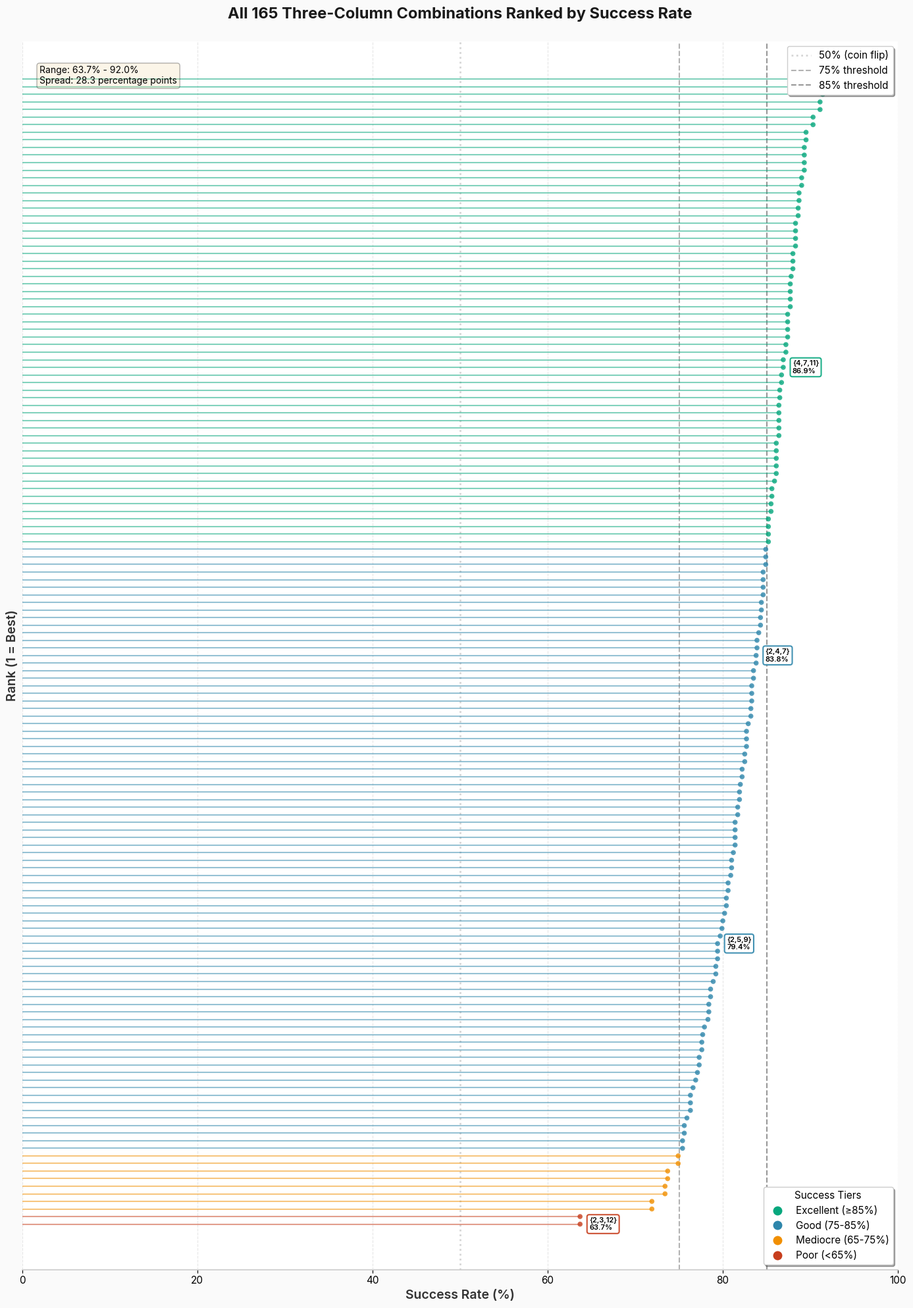

Source code (Python): (Note: this script raises an exception after producing the figure.)
#!/usr/bin/env python3
"""
Create a dense visualization of all 165 column combinations.
Shows the full distribution without individual labels for readability.
"""

import matplotlib.pyplot as plt
import numpy as np
from pathlib import Path

# Set modern style parameters
plt.rcParams.update({
    'font.family': 'sans-serif',
    'font.sans-serif': ['Inter', 'Arial', 'Helvetica', 'DejaVu Sans'],
    'font.size': 11,
    'axes.labelsize': 12,
    'axes.titlesize': 14,
    'figure.facecolor': '#FAFAFA',
    'axes.facecolor': '#FFFFFF',
    'axes.edgecolor': '#CCCCCC',
    'axes.linewidth': 1.2,
    'grid.alpha': 0.3,
    'grid.linestyle': '--',
    'grid.linewidth': 0.8,
})

COLORS = {
    'success': '#06A77D',
    'warning': '#C73E1D',
}

def save_fig(fig, filename, dpi=300):
    """Save figure with consistent settings."""
    filepath = Path(__file__).parent / filename
    fig.savefig(filepath, dpi=dpi, bbox_inches='tight', facecolor='#FAFAFA')
    print(f"✓ Generated: {filename}")
    plt.close(fig)


# All 165 combinations with their success rates
# Generated from column_combinations.py output
all_combos_data = [
    ('{6,7,8}', 92.0), ('{5,7,8}', 91.4), ('{6,7,9}', 91.4),
    ('{4,6,8}', 91.1), ('{6,8,10}', 91.1), ('{4,7,8}', 90.3),
    ('{6,7,10}', 90.3), ('{5,6,8}', 89.5), ('{6,8,9}', 89.5),
    ('{3,7,8}', 89.3), ('{4,7,9}', 89.3), ('{5,7,10}', 89.3),
    ('{6,7,11}', 89.3), ('{2,7,8}', 89.0), ('{6,7,12}', 89.0),
    ('{5,6,7}', 88.7), ('{7,8,9}', 88.7), ('{4,6,7}', 88.6),
    ('{7,8,10}', 88.6), ('{2,6,8}', 88.3), ('{4,5,8}', 88.3),
    ('{6,8,11}', 88.3), ('{8,9,10}', 88.3), ('{3,7,9}', 88.0),
    ('{4,7,10}', 88.0), ('{5,7,11}', 88.0), ('{6,7,8}', 87.8),
    ('{3,6,8}', 87.7), ('{4,8,9}', 87.7), ('{6,8,12}', 87.7),
    ('{7,9,10}', 87.7), ('{3,4,8}', 87.4), ('{4,8,10}', 87.4),
    ('{5,6,9}', 87.4), ('{6,9,10}', 87.4), ('{3,7,10}', 87.2),
    ('{5,7,12}', 87.2), ('{2,7,9}', 86.9), ('{4,7,11}', 86.9),
    ('{3,6,7}', 86.7), ('{7,9,11}', 86.7), ('{5,8,9}', 86.5),
    ('{6,7,9}', 86.5), ('{2,6,7}', 86.4), ('{3,5,8}', 86.4),
    ('{5,8,10}', 86.4), ('{7,8,11}', 86.4), ('{8,9,11}', 86.4),
    ('{2,4,8}', 86.1), ('{4,6,9}', 86.1), ('{4,8,11}', 86.1),
    ('{6,9,11}', 86.1), ('{8,10,11}', 86.1), ('{3,7,11}', 85.9),
    ('{2,7,10}', 85.6), ('{4,7,12}', 85.6), ('{3,4,7}', 85.5),
    ('{7,10,11}', 85.5), ('{2,6,9}', 85.2), ('{3,8,9}', 85.2),
    ('{6,9,12}', 85.2), ('{8,9,12}', 85.2), ('{3,6,9}', 84.9),
    ('{5,6,10}', 84.9), ('{6,10,11}', 84.9), ('{2,5,8}', 84.6),
    ('{2,8,9}', 84.6), ('{5,8,11}', 84.6), ('{8,10,12}', 84.6),
    ('{4,5,7}', 84.4), ('{7,9,12}', 84.4), ('{3,4,9}', 84.3),
    ('{4,9,10}', 84.3), ('{2,7,11}', 84.1), ('{3,5,7}', 83.9),
    ('{7,10,12}', 83.9), ('{2,4,7}', 83.8), ('{7,11,12}', 83.8),
    ('{2,6,10}', 83.5), ('{4,8,12}', 83.5), ('{3,8,10}', 83.3),
    ('{5,6,11}', 83.3), ('{6,10,12}', 83.3), ('{5,9,10}', 83.2),
    ('{6,7,10}', 83.2), ('{4,6,10}', 82.9), ('{2,3,8}', 82.7),
    ('{3,8,11}', 82.7), ('{8,11,12}', 82.7), ('{2,8,10}', 82.5),
    ('{5,9,11}', 82.5), ('{2,7,12}', 82.2), ('{3,7,12}', 82.2),
    ('{4,5,9}', 82.0), ('{2,5,7}', 81.9), ('{7,11,12}', 81.9),
    ('{3,4,10}', 81.7), ('{4,9,11}', 81.7), ('{2,6,11}', 81.4),
    ('{3,6,10}', 81.4), ('{4,6,11}', 81.4), ('{6,11,12}', 81.4),
    ('{5,6,12}', 81.2), ('{2,4,9}', 81.0), ('{4,9,12}', 81.0),
    ('{5,9,12}', 80.9), ('{3,5,9}', 80.6), ('{9,10,11}', 80.6),
    ('{2,8,11}', 80.4), ('{4,10,11}', 80.4), ('{3,9,10}', 80.2),
    ('{2,3,7}', 80.0), ('{9,10,12}', 79.9), ('{3,5,10}', 79.7),
    ('{2,5,9}', 79.4), ('{2,9,10}', 79.4), ('{9,11,12}', 79.4),
    ('{2,8,12}', 79.2), ('{3,8,12}', 79.2), ('{3,9,11}', 78.9),
    ('{2,4,10}', 78.6), ('{4,10,12}', 78.6), ('{2,6,12}', 78.4),
    ('{3,6,11}', 78.4), ('{5,10,11}', 78.3), ('{2,5,10}', 77.9),
    ('{3,4,11}', 77.6), ('{3,9,12}', 77.7), ('{5,10,12}', 77.6),
    ('{2,3,9}', 77.3), ('{10,11,12}', 77.3), ('{3,6,12}', 77.1),
    ('{2,9,11}', 76.9), ('{3,5,11}', 76.6), ('{2,4,11}', 76.3),
    ('{2,10,11}', 76.3), ('{4,11,12}', 76.3), ('{3,10,11}', 75.9),
    ('{2,5,11}', 75.6), ('{5,11,12}', 75.6), ('{2,9,12}', 75.4),
    ('{3,10,12}', 75.4), ('{2,3,10}', 74.9), ('{2,10,12}', 74.9),
    ('{2,5,12}', 73.7), ('{3,5,12}', 73.7), ('{2,3,11}', 73.4),
    ('{3,11,12}', 73.4), ('{2,4,12}', 71.9), ('{3,4,12}', 71.9),
    ('{2,11,12}', 63.7), ('{2,3,12}', 63.7),
]

# Sort by success rate (descending)
all_combos_data.sort(key=lambda x: x[1], reverse=True)

combos = [c[0] for c in all_combos_data]
success_rates = [c[1] for c in all_combos_data]

# Create figure
fig, ax = plt.subplots(figsize=(14, 20))

# Color based on success rate
colors = []
for sr in success_rates:
    if sr >= 85:
        colors.append('#06A77D')  # Green - excellent
    elif sr >= 75:
        colors.append('#2E86AB')  # Blue - good
    elif sr >= 65:
        colors.append('#F18F01')  # Orange - mediocre
    else:
        colors.append('#C73E1D')  # Red - poor

# Create lollipop chart
positions = range(len(combos))

# Draw lines from 0
for i, (val, color) in enumerate(zip(success_rates, colors)):
    ax.plot([0, val], [i, i], color=color, linewidth=1.5, alpha=0.5)

# Draw dots
ax.scatter(success_rates, positions, s=30, c=colors, alpha=0.8,
           edgecolor='none', zorder=3)

# Only label notable combinations
labels_to_show = [
    (0, combos[0], success_rates[0]),  # Best
    (len(combos)//4, combos[len(combos)//4], success_rates[len(combos)//4]),  # 25th percentile
    (len(combos)//2, combos[len(combos)//2], success_rates[len(combos)//2]),  # Median
    (3*len(combos)//4, combos[3*len(combos)//4], success_rates[3*len(combos)//4]),  # 75th percentile
    (len(combos)-1, combos[-1], success_rates[-1]),  # Worst
]

for idx, combo, sr in labels_to_show:
    ax.annotate(f'{combo}\n{sr:.1f}%',
                xy=(sr, idx),
                xytext=(10, 0),
                textcoords='offset points',
                fontsize=8,
                fontweight='600',
                va='center',
                bbox=dict(boxstyle='round,pad=0.3', facecolor='white',
                         edgecolor=colors[idx], linewidth=1.5, alpha=0.9))

# Reference lines
ax.axvline(x=50, color='#999999', linestyle=':', linewidth=2, alpha=0.4,
           label='50% (coin flip)', zorder=1)
ax.axvline(x=75, color='#666666', linestyle='--', linewidth=1.5, alpha=0.5,
           label='75% threshold', zorder=1)
ax.axvline(x=85, color='#333333', linestyle='--', linewidth=1.5, alpha=0.5,
           label='85% threshold', zorder=1)

# Styling
ax.set_xlabel('Success Rate (%)', fontsize=14, fontweight='600', color='#333333')
ax.set_ylabel('Rank (1 = Best)', fontsize=14, fontweight='600', color='#333333')
ax.set_title('All 165 Three-Column Combinations Ranked by Success Rate',
             fontsize=17, fontweight='700', pad=25, color='#1a1a1a')
ax.set_xlim(0, 100)
ax.set_ylim(-5, len(combos) + 5)
ax.grid(axis='x', alpha=0.3)
ax.invert_yaxis()
ax.spines['top'].set_visible(False)
ax.spines['right'].set_visible(False)
ax.spines['left'].set_visible(False)
ax.set_yticks([])  # Remove y-axis tick labels for cleaner look

# Add color legend
legend_elements = [
    plt.Line2D([0], [0], marker='o', color='w', markerfacecolor='#06A77D',
               markersize=10, label='Excellent (≥85%)', markeredgewidth=0),
    plt.Line2D([0], [0], marker='o', color='w', markerfacecolor='#2E86AB',
               markersize=10, label='Good (75-85%)', markeredgewidth=0),
    plt.Line2D([0], [0], marker='o', color='w', markerfacecolor='#F18F01',
               markersize=10, label='Mediocre (65-75%)', markeredgewidth=0),
    plt.Line2D([0], [0], marker='o', color='w', markerfacecolor='#C73E1D',
               markersize=10, label='Poor (<65%)', markeredgewidth=0),
]

legend1 = ax.legend(handles=legend_elements, loc='lower right',
                    frameon=True, fancybox=True, shadow=True, title='Success Tiers')

# Add second legend for reference lines
ax.add_artist(legend1)
ax.legend(loc='upper right', frameon=True, fancybox=True, shadow=True)

# Add annotation showing the range
ax.text(0.02, 0.98, f'Range: {min(success_rates):.1f}% - {max(success_rates):.1f}%\nSpread: {max(success_rates) - min(success_rates):.1f} percentage points',
        transform=ax.transAxes, fontsize=10, verticalalignment='top',
        bbox=dict(boxstyle='round', facecolor='wheat', alpha=0.3))

plt.tight_layout()
save_fig(fig, 'all_165_combinations_ranked.png', dpi=250)

print(f"\nStatistics:")
print(f"  Total combinations: {len(combos)}")
print(f"  Best: {combos[0]} at {success_rates[0]:.1f}%")
print(f"  Worst: {combos[-1]} at {success_rates[-1]:.1f}%")
print(f"  Median: {success_rates[len(combos)//2]:.1f}%")
print(f"  Mean: {np.mean(success_rates):.1f}%")
print(f"  Excellent (≥85%): {sum(1 for sr in success_rates if sr >= 85)}")
print(f"  Good (75-85%): {sum(1 for sr in success_rates if 75 <= sr < 85)}")
print(f"  Mediocre (65-75%): {sum(1 for sr in success_rates if 65 <= sr < 75)}")
print(f"  Poor (<65%): {sum(1 for sr in success_rates if sr < 65)}")
